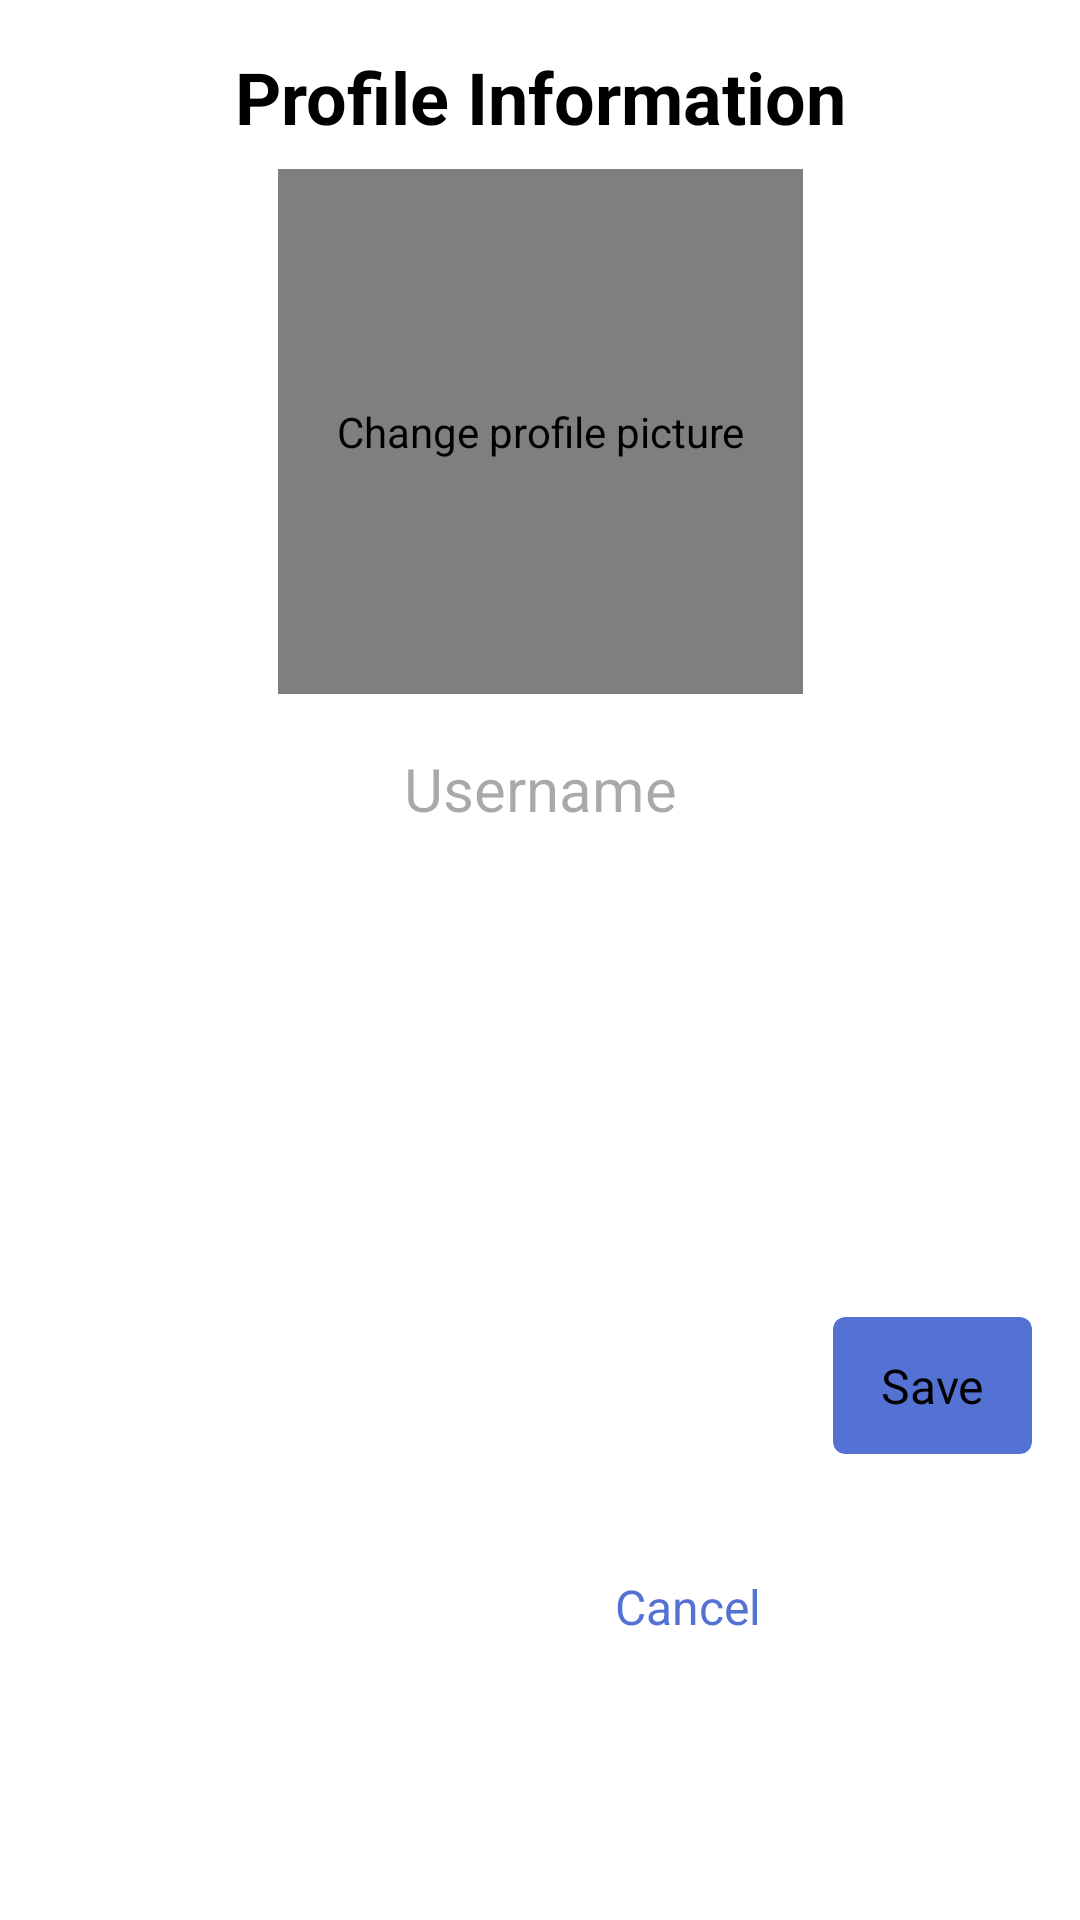

This screen was rendered from an Android layout file. Write that file and the resources it references.
<!-- AndroidManifest.xml: application theme Theme.MyGamerVault -->
<!-- res/layout/profile_information.xml -->
<?xml version="1.0" encoding="utf-8"?>
<androidx.constraintlayout.widget.ConstraintLayout xmlns:android="http://schemas.android.com/apk/res/android"
    xmlns:app="http://schemas.android.com/apk/res-auto"
    xmlns:tools="http://schemas.android.com/tools"
    android:layout_width="match_parent"
    android:layout_height="wrap_content">

    <TextView
        android:id="@+id/profileInfoT"
        android:layout_width="0dp"
        android:layout_height="wrap_content"
        android:layout_marginStart="16dp"
        android:layout_marginTop="16dp"
        android:layout_marginEnd="16dp"
        android:gravity="center"
        android:text="@string/profile_information"
        android:textSize="24sp"
        android:textStyle="bold"
        app:layout_constraintEnd_toEndOf="parent"
        app:layout_constraintStart_toStartOf="parent"
        app:layout_constraintTop_toTopOf="parent" />

    <ImageView
        android:layout_width="wrap_content"
        android:layout_height="wrap_content"
        android:layout_gravity="bottom|end"
        android:padding="4dp"
        android:src="@drawable/ic_edit"
        app:layout_constraintBottom_toBottomOf="@+id/profileImageChange"
        app:layout_constraintEnd_toEndOf="@+id/profileImageChange"
        app:layout_constraintHorizontal_bias="1.0"
        app:layout_constraintStart_toStartOf="@+id/profileImageChange"
        app:layout_constraintTop_toTopOf="@+id/profileImageChange"
        app:layout_constraintVertical_bias="1.0"
        tools:ignore="ContentDescription"
        app:tint="@color/icon_color" />

    <de.hdodenhof.circleimageview.CircleImageView
        android:id="@+id/profileImageChange"
        android:layout_width="175dp"
        android:layout_height="175dp"
        android:layout_gravity="start"
        android:layout_marginTop="8dp"
        android:background="?attr/selectableItemBackground"
        android:contentDescription="@string/change_profile_picture"
        android:src="@drawable/ic_profile_pic"
        app:civ_circle_background_color="@color/icon_color"
        app:layout_constraintEnd_toEndOf="parent"
        app:layout_constraintStart_toStartOf="parent"
        app:layout_constraintTop_toBottomOf="@+id/profileInfoT"
        tools:ignore="ImageContrastCheck" />

    <EditText
        android:id="@+id/changeUsername"
        android:layout_width="0dp"
        android:layout_height="wrap_content"
        android:layout_marginStart="16dp"
        android:layout_marginTop="8dp"
        android:layout_marginEnd="16dp"
        android:backgroundTint="@android:color/transparent"
        android:ems="10"
        android:hint="@string/username"
        android:textAlignment="center"
        android:textSize="20sp"
        app:layout_constraintEnd_toEndOf="parent"
        app:layout_constraintStart_toStartOf="parent"
        app:layout_constraintTop_toBottomOf="@+id/profileImageChange"
        tools:ignore="Autofill" />

    <androidx.cardview.widget.CardView
        android:id="@+id/saveButtonCV"
        android:layout_width="wrap_content"
        android:layout_height="wrap_content"
        android:layout_marginTop="8dp"
        android:layout_marginEnd="16dp"
        android:layout_marginBottom="8dp"
        app:cardBackgroundColor="@color/blue_light"
        app:cardCornerRadius="4dp"
        app:cardElevation="0dp"
        app:layout_constraintBottom_toBottomOf="parent"
        app:layout_constraintEnd_toEndOf="parent"
        app:layout_constraintTop_toBottomOf="@+id/changeUsername">

        <TextView
            android:id="@+id/saveProfileButton"
            android:layout_width="match_parent"
            android:layout_height="match_parent"
            android:background="?attr/selectableItemBackground"
            android:clickable="true"
            android:focusable="true"
            android:paddingStart="16dp"
            android:paddingTop="12dp"
            android:paddingEnd="16dp"
            android:paddingBottom="12dp"
            android:text="@string/save"
            android:textSize="16sp"
            tools:ignore="TouchTargetSizeCheck" />
    </androidx.cardview.widget.CardView>

    <androidx.cardview.widget.CardView
        android:id="@+id/cancelButtonCV"
        android:layout_width="wrap_content"
        android:layout_height="wrap_content"
        android:layout_marginStart="16dp"
        android:layout_marginEnd="8dp"
        android:layout_marginBottom="8dp"
        app:cardBackgroundColor="#00FFFFFF"
        app:cardCornerRadius="4dp"
        app:cardElevation="0dp"
        app:layout_constraintBottom_toBottomOf="parent"
        app:layout_constraintEnd_toStartOf="@+id/saveButtonCV"
        app:layout_constraintHorizontal_bias="1.0"
        app:layout_constraintStart_toStartOf="parent"
        app:layout_constraintTop_toTopOf="@+id/saveButtonCV">

        <TextView
            android:id="@+id/cancelProfileButton"
            android:layout_width="match_parent"
            android:layout_height="match_parent"
            android:background="?attr/selectableItemBackground"
            android:clickable="true"
            android:focusable="true"
            android:paddingStart="16dp"
            android:paddingTop="12dp"
            android:paddingEnd="16dp"
            android:paddingBottom="12dp"
            android:text="@string/cancel"
            android:textColor="@color/blue_light"
            android:textSize="16sp"
            tools:ignore="TouchTargetSizeCheck" />
    </androidx.cardview.widget.CardView>
</androidx.constraintlayout.widget.ConstraintLayout>
<!-- resources referenced by this layout -->
<resources>
  <color name="blue_light">#5472D3</color>
  <color name="icon_color">#757575</color>
  <!-- drawable ic_profile_pic (drawable) -->
  <vector android:height="175dp" android:tint="#f4f4f4"
      android:viewportHeight="24" android:viewportWidth="24"
      android:width="175dp" xmlns:android="http://schemas.android.com/apk/res/android">
      <path android:fillColor="@android:color/white" android:pathData="M12,12c2.21,0 4,-1.79 4,-4s-1.79,-4 -4,-4 -4,1.79 -4,4 1.79,4 4,4zM12,14c-2.67,0 -8,1.34 -8,4v2h16v-2c0,-2.66 -5.33,-4 -8,-4z"/>
  </vector>
  <string name="cancel">Cancel</string>
  <string name="change_profile_picture">Change profile picture</string>
  <string name="profile_information">Profile Information</string>
  <string name="save">Save</string>
  <string name="username">Username</string>
  <style name="Theme.MyGamerVault" parent="Theme.Material3.DayNight.NoActionBar">
          
          <item name="colorPrimary">@color/gray</item>
          <item name="colorPrimaryVariant">@color/gray_variant</item>
          <item name="colorOnPrimary">@color/white</item>
          <item name="colorAccent">?attr/colorPrimaryVariant</item>
          <item name="android:textColorHighlight">?attr/colorPrimaryVariant</item>
          
          <item name="android:statusBarColor">?attr/colorPrimary</item>
          <item name="android:navigationBarColor">@color/gray_bg</item>
          
          <item name="android:windowBackground">@color/white</item>
          <item name="materialCardViewElevatedStyle">@style/CustomCardView</item>
          <item name="android:textViewStyle">@style/TextView</item>
          <item name="extendedFloatingActionButtonStyle">@style/FABStyle</item>
          <item name="bottomSheetDialogTheme">@style/BottomSheetTheme</item>
          <item name="actionMenuTextColor">@color/black</item>
      </style>
  <color name="gray">#121212</color>
  <color name="gray_variant">#464646</color>
  <color name="white">#FFFFFFFF</color>
  <color name="gray_bg">#1F1F1F</color>
  <style name="CustomCardView" parent="Widget.Material3.CardView.Elevated">
          <item name="cardBackgroundColor">@color/white</item>
      </style>
  <style name="TextView" parent="Widget.MaterialComponents.TextView">
          <item name="android:textColor">@color/black</item>
      </style>
  <style name="FABStyle" parent="Widget.Material3.ExtendedFloatingActionButton.Icon.Primary">
          <item name="backgroundTint">?attr/colorPrimary</item>
          <item name="rippleColor">?attr/colorPrimaryVariant</item>
          <item name="iconTint">@color/white</item>
          <item name="android:textColor">@color/white</item>
      </style>
  <style name="BottomSheetTheme" parent="Theme.Design.BottomSheetDialog">
          <item name="bottomSheetStyle">@style/BottomSheet</item>
      </style>
  <color name="black">#FF000000</color>
  <style name="BottomSheet" parent="Widget.MaterialComponents.BottomSheet.Modal">
          <item name="android:navigationBarColor">@color/background_color_bottom_sheet</item>
          <item name="backgroundTint">@color/background_color_bottom_sheet</item>
          <item name="shapeAppearance">@style/ShapeAppearance.App.LargeComponent</item>
          <item name="android:textViewStyle">@style/BottomSheet.TextView</item>
      </style>
  <color name="background_color_bottom_sheet">#FFFFFF</color>
  <style name="ShapeAppearance.App.LargeComponent" parent="ShapeAppearance.MaterialComponents.LargeComponent">
          <item name="cornerFamily">rounded</item>
          <item name="cornerSize">16dp</item>
      </style>
  <style name="BottomSheet.TextView" parent="Widget.MaterialComponents.TextView">
          <item name="android:textColor">@color/black</item>
      </style>
</resources>
